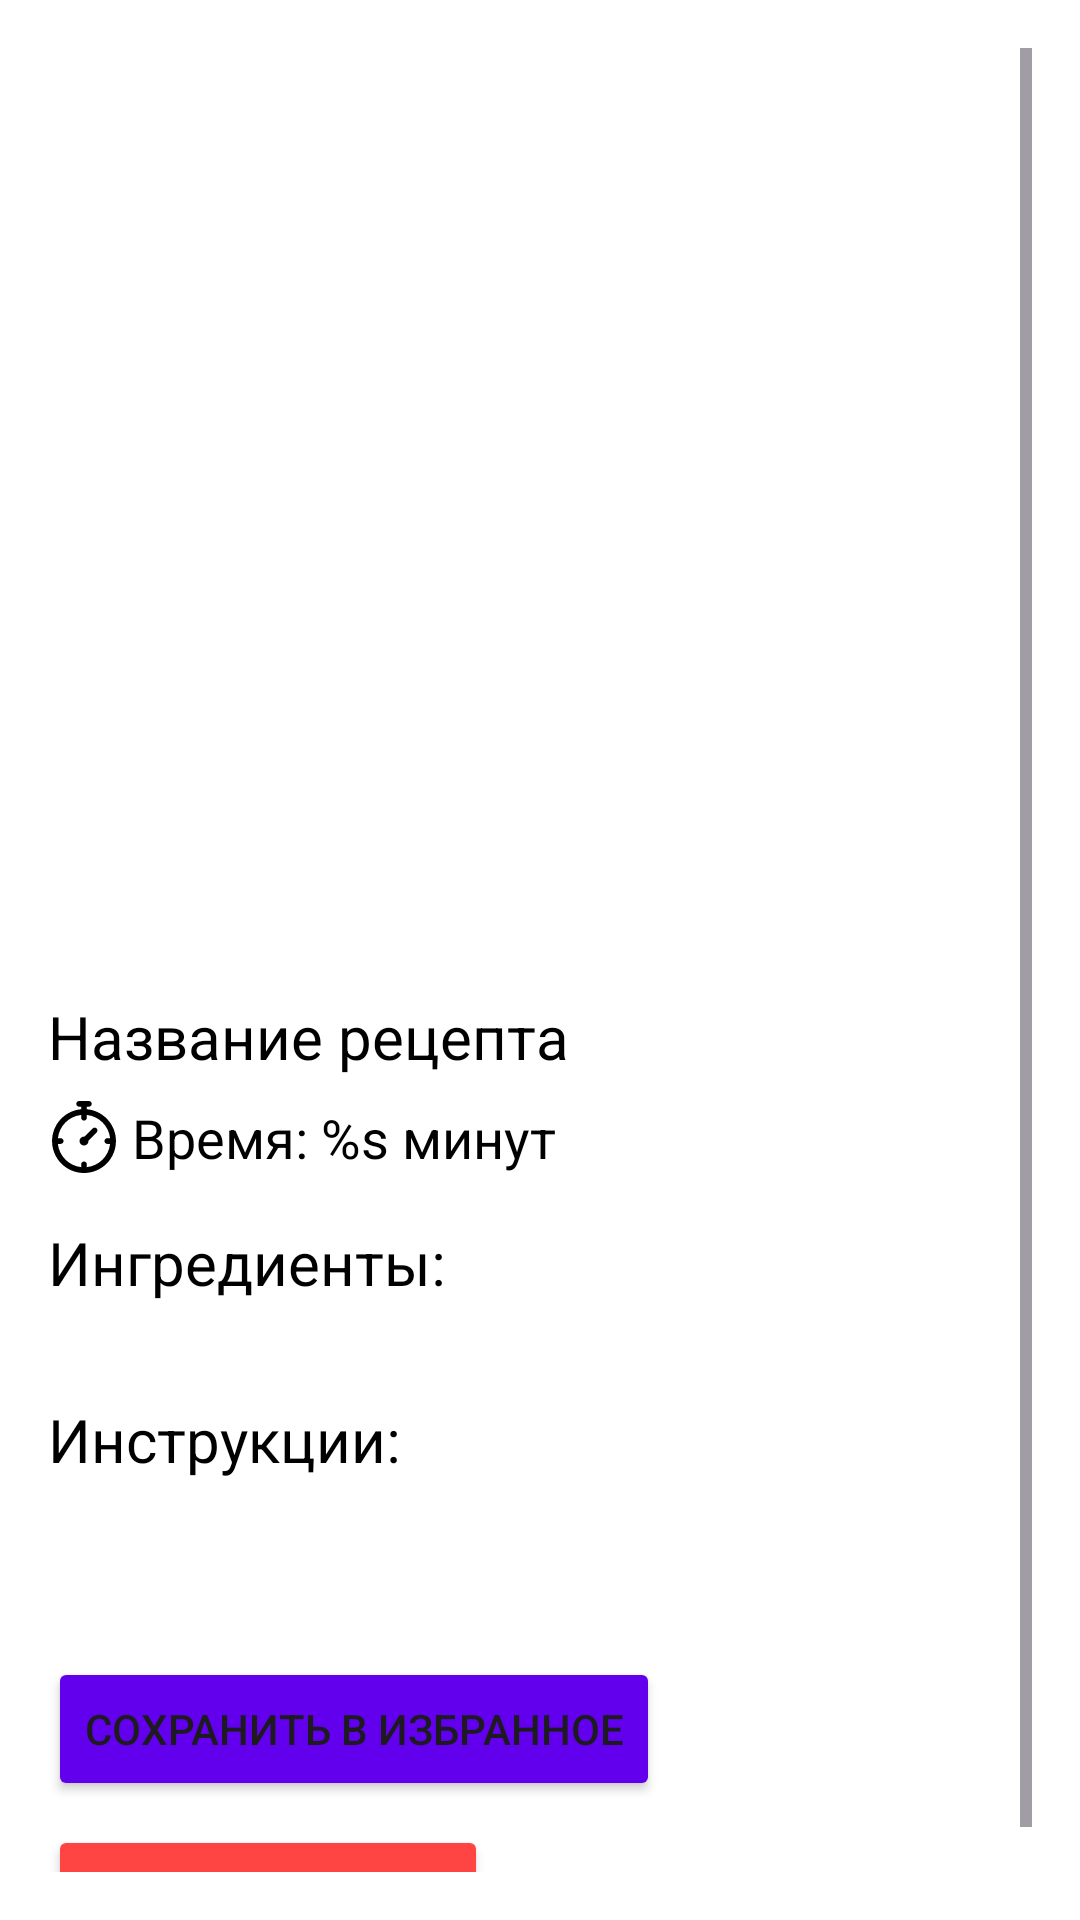

Here is an Android app screen rendered from its layout file. Give the layout XML and the strings, colors and styles it references.
<!-- AndroidManifest.xml: application theme Theme.RecipeFinder -->
<!-- res/layout/fragment_recipe_details.xml -->
<?xml version="1.0" encoding="utf-8"?>
<ScrollView
    xmlns:android="http://schemas.android.com/apk/res/android"
    xmlns:app="http://schemas.android.com/apk/res-auto"
    android:layout_width="match_parent"
    android:layout_height="match_parent"
    android:padding="@dimen/padding_medium"
    android:background="@color/white">

    <androidx.constraintlayout.widget.ConstraintLayout
        android:layout_width="match_parent"
        android:layout_height="wrap_content">

        <ProgressBar
            android:id="@+id/progressBar"
            android:layout_width="wrap_content"
            android:layout_height="wrap_content"
            android:visibility="gone"
            app:layout_constraintStart_toStartOf="parent"
            app:layout_constraintTop_toTopOf="parent" />

        <ImageView
            android:id="@+id/recipeDetailImageView"
            android:layout_width="0dp"
            android:layout_height="@dimen/image_large_size"
            android:scaleType="centerCrop"
            app:layout_constraintTop_toBottomOf="@id/progressBar"
            app:layout_constraintStart_toStartOf="parent"
            app:layout_constraintEnd_toEndOf="parent" />

        <TextView
            android:id="@+id/recipeDetailTitleTextView"
            android:layout_width="wrap_content"
            android:layout_height="wrap_content"
            android:layout_marginTop="@dimen/margin_medium"
            android:text="@string/recipe_title"
            android:textAppearance="@style/TextAppearance.App.Headline6"
            android:textColor="@color/black"
            app:layout_constraintTop_toBottomOf="@id/recipeDetailImageView"
            app:layout_constraintStart_toStartOf="parent" />

        
        <TextView
            android:id="@+id/recipeDetailTimeTextView"
            android:layout_width="wrap_content"
            android:layout_height="wrap_content"
            android:layout_marginTop="@dimen/margin_small"
            android:drawablePadding="@dimen/padding_tiny"
            android:text="@string/time"
            android:textAppearance="@style/TextAppearance.App.Headline"
            android:textColor="@color/black"
            app:drawableStartCompat="@drawable/ic_timer"
            app:layout_constraintTop_toBottomOf="@id/recipeDetailTitleTextView"
            app:layout_constraintStart_toStartOf="parent" />

        
        <TextView
            android:id="@+id/ingredientsLabelTextView"
            android:layout_width="wrap_content"
            android:layout_height="wrap_content"
            android:layout_marginTop="@dimen/margin_medium"
            android:text="@string/ingredients_label"
            android:textAppearance="@style/TextAppearance.App.Headline6"
            android:textColor="@color/black"
            app:layout_constraintTop_toBottomOf="@id/recipeDetailTimeTextView"
            app:layout_constraintStart_toStartOf="parent" />

        <androidx.recyclerview.widget.RecyclerView
            android:id="@+id/ingredientsList"
            android:layout_width="0dp"
            android:layout_height="wrap_content"
            android:padding="@dimen/padding_small"
            app:layout_constraintTop_toBottomOf="@id/ingredientsLabelTextView"
            app:layout_constraintStart_toStartOf="parent"
            app:layout_constraintEnd_toEndOf="parent" />

        <TextView
            android:id="@+id/instructionsLabelTextView"
            android:layout_width="wrap_content"
            android:layout_height="wrap_content"
            android:layout_marginTop="@dimen/margin_medium"
            android:text="@string/instructions_label"
            android:textAppearance="@style/TextAppearance.App.Headline6"
            android:textColor="@color/black"
            app:layout_constraintTop_toBottomOf="@id/ingredientsList"
            app:layout_constraintStart_toStartOf="parent" />

        <TextView
            android:id="@+id/instructionsTextView"
            android:layout_width="0dp"
            android:layout_height="wrap_content"
            android:padding="@dimen/padding_small"
            android:layout_marginTop="@dimen/margin_small"
            android:textAppearance="@style/TextAppearance.AppCompat.Body1"
            android:textColor="@color/black"
            app:layout_constraintTop_toBottomOf="@id/instructionsLabelTextView"
            app:layout_constraintStart_toStartOf="parent"
            app:layout_constraintEnd_toEndOf="parent" />

        <Button
            android:id="@+id/saveBtn"
            android:layout_width="wrap_content"
            android:layout_height="wrap_content"
            android:text="@string/save_favorite"
            app:layout_constraintTop_toBottomOf="@id/instructionsTextView"
            app:layout_constraintStart_toStartOf="parent"
            android:layout_marginTop="@dimen/margin_medium"
            android:backgroundTint="?attr/colorPrimary"
            android:textAppearance="@style/TextAppearance.AppCompat.Button" />

        <Button
            android:id="@+id/deleteBtn"
            android:layout_width="wrap_content"
            android:layout_height="wrap_content"
            android:text="@string/delete_recipe"
            app:layout_constraintTop_toBottomOf="@id/saveBtn"
            app:layout_constraintStart_toStartOf="parent"
            android:layout_marginTop="@dimen/margin_small"
            android:backgroundTint="@android:color/holo_red_light"
            android:textAppearance="@style/TextAppearance.AppCompat.Button" />
    </androidx.constraintlayout.widget.ConstraintLayout>
</ScrollView>
<!-- resources referenced by this layout -->
<resources>
  <color name="black">#FF000000</color>
  <color name="white">#FFFFFFFF</color>
  <dimen name="image_large_size">300dp</dimen>
  <dimen name="margin_medium">16dp</dimen>
  <dimen name="margin_small">8dp</dimen>
  <dimen name="padding_medium">16dp</dimen>
  <dimen name="padding_small">8dp</dimen>
  <dimen name="padding_tiny">4dp</dimen>
  <!-- drawable ic_timer (drawable) -->
  <vector xmlns:android="http://schemas.android.com/apk/res/android" android:height="24dp" android:viewportHeight="512" android:viewportWidth="512" android:width="24dp">
        
      <path android:fillColor="#000000" android:pathData="M276.19,58.51V40.39h14.58c11.15,0 20.19,-9.04 20.19,-20.19S301.92,0 290.77,0h-69.54c-11.15,0 -20.19,9.04 -20.19,20.19s9.04,20.19 20.19,20.19h14.58v18.12C119.95,68.76 28.8,166.33 28.8,284.8C28.8,410.08 130.72,512 256,512s227.2,-101.92 227.2,-227.2C483.2,166.33 392.05,68.76 276.19,58.51zM276.19,470.52v-20.12c0,-11.15 -9.04,-20.19 -20.19,-20.19c-11.15,0 -20.19,9.04 -20.19,20.19v20.12c-86.91,-9.39 -156.14,-78.61 -165.52,-165.52h20.12c11.15,0 20.19,-9.04 20.19,-20.19s-9.04,-20.19 -20.19,-20.19H70.28c9.39,-86.91 78.61,-156.14 165.52,-165.52v20.12c0,11.15 9.04,20.19 20.19,20.19c11.15,0 20.19,-9.04 20.19,-20.19V99.08c86.91,9.39 156.14,78.61 165.52,165.52h-20.12c-11.15,0 -20.19,9.04 -20.19,20.19s9.04,20.19 20.19,20.19h20.13C432.33,391.9 363.1,461.13 276.19,470.52z"/>
        
      <path android:fillColor="#000000" android:pathData="M317.25,194.99l-58.18,58.18c-1.01,-0.1 -2.03,-0.15 -3.07,-0.15c-17.55,0 -31.78,14.23 -31.78,31.78c0,17.55 14.23,31.78 31.78,31.78s31.78,-14.23 31.78,-31.78c0,-1.04 -0.05,-2.06 -0.15,-3.07l58.18,-58.18c7.89,-7.89 7.89,-20.67 0,-28.56C337.92,187.1 325.14,187.1 317.25,194.99z"/>
      
  </vector>
  <string name="delete_recipe">Удалить рецепт</string>
  <string name="ingredients_label">Ингредиенты:</string>
  <string name="instructions_label">Инструкции:</string>
  <string name="recipe_title">Название рецепта</string>
  <string name="save_favorite">Сохранить в избранное</string>
  <string name="time">Время: %s минут</string>
  <style name="TextAppearance.App.Headline" parent="TextAppearance.AppCompat">
          <item name="android:textColor">@color/black</item>
          <item name="android:textSize">18sp</item>
      </style>
  <style name="TextAppearance.App.Headline6" parent="TextAppearance.AppCompat">
          <item name="android:textColor">@color/black</item>
          <item name="android:textSize">20sp</item>
      </style>
  <style name="Theme.RecipeFinder" parent="AppTheme" />
  <style name="AppTheme" parent="Theme.Material3.DayNight.NoActionBar">
          <item name="colorPrimary">@color/colorPrimary</item>
          <item name="colorPrimaryDark">@color/colorPrimaryDark</item>
          <item name="colorAccent">@color/colorAccent</item>
          <item name="android:windowBackground">@color/white</item>
          <item name="android:editTextBackground">@color/white</item>
          <item name="android:textAppearance">@style/TextAppearance.App.Body</item>
      </style>
  <color name="colorPrimary">#6200EE</color>
  <color name="colorPrimaryDark">#3700B3</color>
  <color name="colorAccent">#03DAC5</color>
  <style name="TextAppearance.App.Body" parent="TextAppearance.AppCompat">
          <item name="android:textColor">@color/black</item>
          <item name="android:textSize">16sp</item>
      </style>
</resources>
